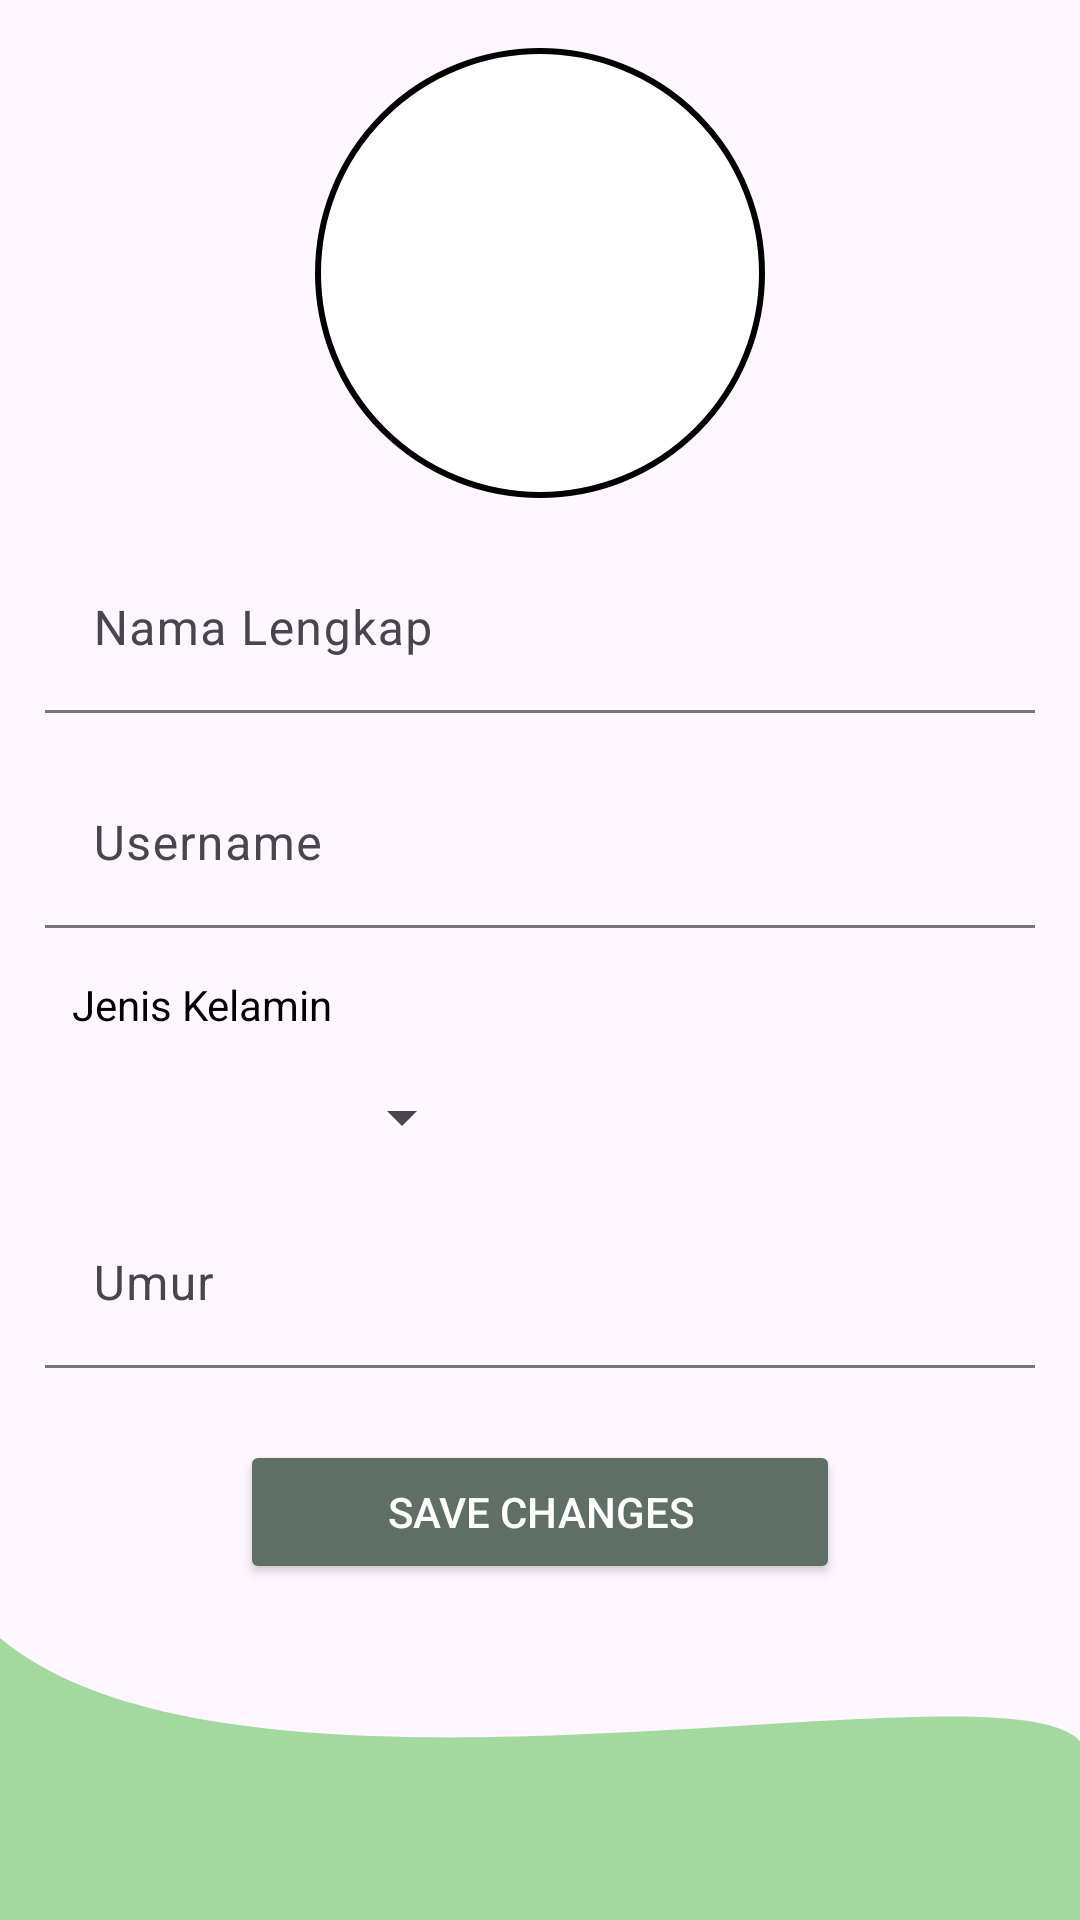

This screen was rendered from an Android layout file. Write that file and the resources it references.
<!-- AndroidManifest.xml: application theme Theme.SweetTrack -->
<!-- res/layout/fragment_edit_profile.xml -->
<?xml version="1.0" encoding="utf-8"?>
<androidx.constraintlayout.widget.ConstraintLayout xmlns:android="http://schemas.android.com/apk/res/android"
    xmlns:app="http://schemas.android.com/apk/res-auto"
    xmlns:tools="http://schemas.android.com/tools"
    android:layout_width="match_parent"
    android:layout_height="match_parent"
    tools:context="com.capstone.sweettrack.view.ui.editprofile.EditProfileFragment">

    
    <ImageView
        android:id="@+id/profileImage"
        android:layout_width="150dp"
        android:layout_height="150dp"
        android:layout_marginTop="16dp"
        android:background="@drawable/circle"
        android:contentDescription="@string/fotoprofile"
        android:scaleType="centerCrop"
        android:src="@drawable/baseline_person_24"
        app:layout_constraintEnd_toEndOf="parent"
        app:layout_constraintStart_toStartOf="parent"
        app:layout_constraintTop_toTopOf="parent" />

    
    <com.google.android.material.textfield.TextInputLayout
        android:id="@+id/etFullNameLayout"
        android:layout_width="0dp"
        android:layout_height="wrap_content"
        android:layout_marginTop="16dp"
        android:hint="@string/nama_lengkap"
        android:paddingStart="15dp"
        android:paddingEnd="15dp"
        app:boxBackgroundMode="filled"
        app:layout_constraintEnd_toEndOf="parent"
        app:layout_constraintStart_toStartOf="parent"
        app:layout_constraintTop_toBottomOf="@id/profileImage">

        <com.google.android.material.textfield.TextInputEditText
            android:id="@+id/etFullName"
            android:layout_width="match_parent"
            android:layout_height="wrap_content"
            android:inputType="textPersonName" />
    </com.google.android.material.textfield.TextInputLayout>

    
    <com.google.android.material.textfield.TextInputLayout
        android:id="@+id/etUsernameLayout"
        android:layout_width="0dp"
        android:layout_height="wrap_content"
        android:layout_marginTop="16dp"
        android:hint="@string/username_text"
        android:paddingStart="15dp"
        android:paddingEnd="15dp"
        app:boxBackgroundMode="filled"
        app:layout_constraintEnd_toEndOf="parent"
        app:layout_constraintStart_toStartOf="parent"
        app:layout_constraintTop_toBottomOf="@id/etFullNameLayout">

        <com.google.android.material.textfield.TextInputEditText
            android:id="@+id/etUsername"
            android:layout_width="match_parent"
            android:layout_height="wrap_content"
            android:inputType="textPersonName" />
    </com.google.android.material.textfield.TextInputLayout>

    

    <TextView
        android:id="@+id/genderLabel"
        android:layout_width="wrap_content"
        android:layout_height="wrap_content"
        android:layout_marginStart="24dp"
        android:layout_marginTop="16dp"
        android:text="Jenis Kelamin"
        android:textColor="@color/black"
        app:layout_constraintStart_toStartOf="parent"
        app:layout_constraintTop_toBottomOf="@id/etUsernameLayout" />

    <com.google.android.material.textfield.TextInputLayout
        android:id="@+id/etEmailLayout"
        android:layout_width="0dp"
        android:layout_height="wrap_content"
        android:layout_marginTop="16dp"
        android:hint="@string/email"
        android:paddingStart="15dp"
        android:paddingEnd="15dp"
        app:boxBackgroundMode="filled"
        app:layout_constraintEnd_toEndOf="parent"
        app:layout_constraintStart_toStartOf="parent"
        app:layout_constraintTop_toBottomOf="@id/genderLabel">

        <Spinner
            android:id="@+id/genderSpinner"
            android:layout_width="143dp"
            android:layout_height="wrap_content"
            android:layout_marginEnd="32dp" />
    </com.google.android.material.textfield.TextInputLayout>

    
    <com.google.android.material.textfield.TextInputLayout
        android:id="@+id/etDateOfBirthLayout"
        android:layout_width="0dp"
        android:layout_height="wrap_content"
        android:layout_marginTop="16dp"
        android:hint="Umur"
        android:paddingStart="15dp"
        android:paddingEnd="15dp"
        app:boxBackgroundMode="filled"
        app:layout_constraintEnd_toEndOf="parent"
        app:layout_constraintStart_toStartOf="parent"
        app:layout_constraintTop_toBottomOf="@id/etEmailLayout">

        <com.google.android.material.textfield.TextInputEditText
            android:id="@+id/etAge"
            android:layout_width="match_parent"
            android:layout_height="wrap_content"
            android:inputType="number" />
    </com.google.android.material.textfield.TextInputLayout>

    
    <Button
        android:id="@+id/btnSaveChanges"
        android:layout_width="wrap_content"
        android:layout_height="48dp"
        android:layout_marginTop="24dp"
        android:backgroundTint="@color/greenButton"
        android:minWidth="200dp"
        android:paddingHorizontal="24dp"
        android:text="@string/save_changes"
        android:textColor="@color/white"
        app:layout_constraintEnd_toEndOf="parent"
        app:layout_constraintStart_toStartOf="parent"
        app:layout_constraintTop_toBottomOf="@id/etDateOfBirthLayout" />

    
    <ImageView
        android:id="@+id/greenWave"
        android:layout_width="0dp"
        android:layout_height="188dp"
        android:scaleType="fitXY"
        android:src="@drawable/green_wave"
        app:layout_constraintBottom_toBottomOf="parent"
        app:layout_constraintEnd_toEndOf="parent"
        app:layout_constraintHorizontal_bias="0.0"
        app:layout_constraintStart_toStartOf="parent"
        app:layout_constraintTop_toBottomOf="@id/btnSaveChanges"
        app:layout_constraintVertical_bias="1.0" />

    <ProgressBar
        android:id="@+id/progressBar"
        style="?android:attr/progressBarStyleLarge"
        android:layout_width="wrap_content"
        android:layout_height="wrap_content"
        android:layout_marginTop="12dp"
        android:visibility="gone"
        app:layout_constraintBottom_toBottomOf="parent"
        app:layout_constraintEnd_toEndOf="parent"
        app:layout_constraintStart_toStartOf="parent"
        app:layout_constraintTop_toTopOf="parent"
        tools:visibility="gone" />

</androidx.constraintlayout.widget.ConstraintLayout>
<!-- resources referenced by this layout -->
<resources>
  <color name="black">#FF000000</color>
  <color name="greenButton">#5F6F65</color>
  <color name="white">#FFFFFFFF</color>
  <!-- drawable circle (drawable) -->
  <?xml version="1.0" encoding="utf-8"?>
  <shape xmlns:android="http://schemas.android.com/apk/res/android"
      android:shape="oval">
  
      <solid android:color="@color/white"/> 
      <stroke
          android:width="2dp"
          android:color="@color/black"/> 
  </shape>
  <!-- drawable green_wave (drawable) -->
  <vector xmlns:android="http://schemas.android.com/apk/res/android"
      android:width="360dp"
      android:height="200dp"
      android:viewportWidth="360"
      android:viewportHeight="200">
  
      
      <path
          android:fillColor="#A3D89E"
          android:pathData="M0,100
              C90,180 390,90 360,150
              L360,200 L0,200 Z" />
  </vector>
  <string name="email">Email</string>
  <string name="fotoprofile">fotoProfile</string>
  <string name="nama_lengkap">Nama Lengkap</string>
  <string name="save_changes">Save Changes</string>
  <string name="username_text">Username</string>
  <style name="Theme.SweetTrack" parent="Base.Theme.SweetTrack" />
  <style name="Base.Theme.SweetTrack" parent="Theme.Material3.DayNight">
          
           <item name="colorPrimary">@color/greenButton</item>
      </style>
</resources>
